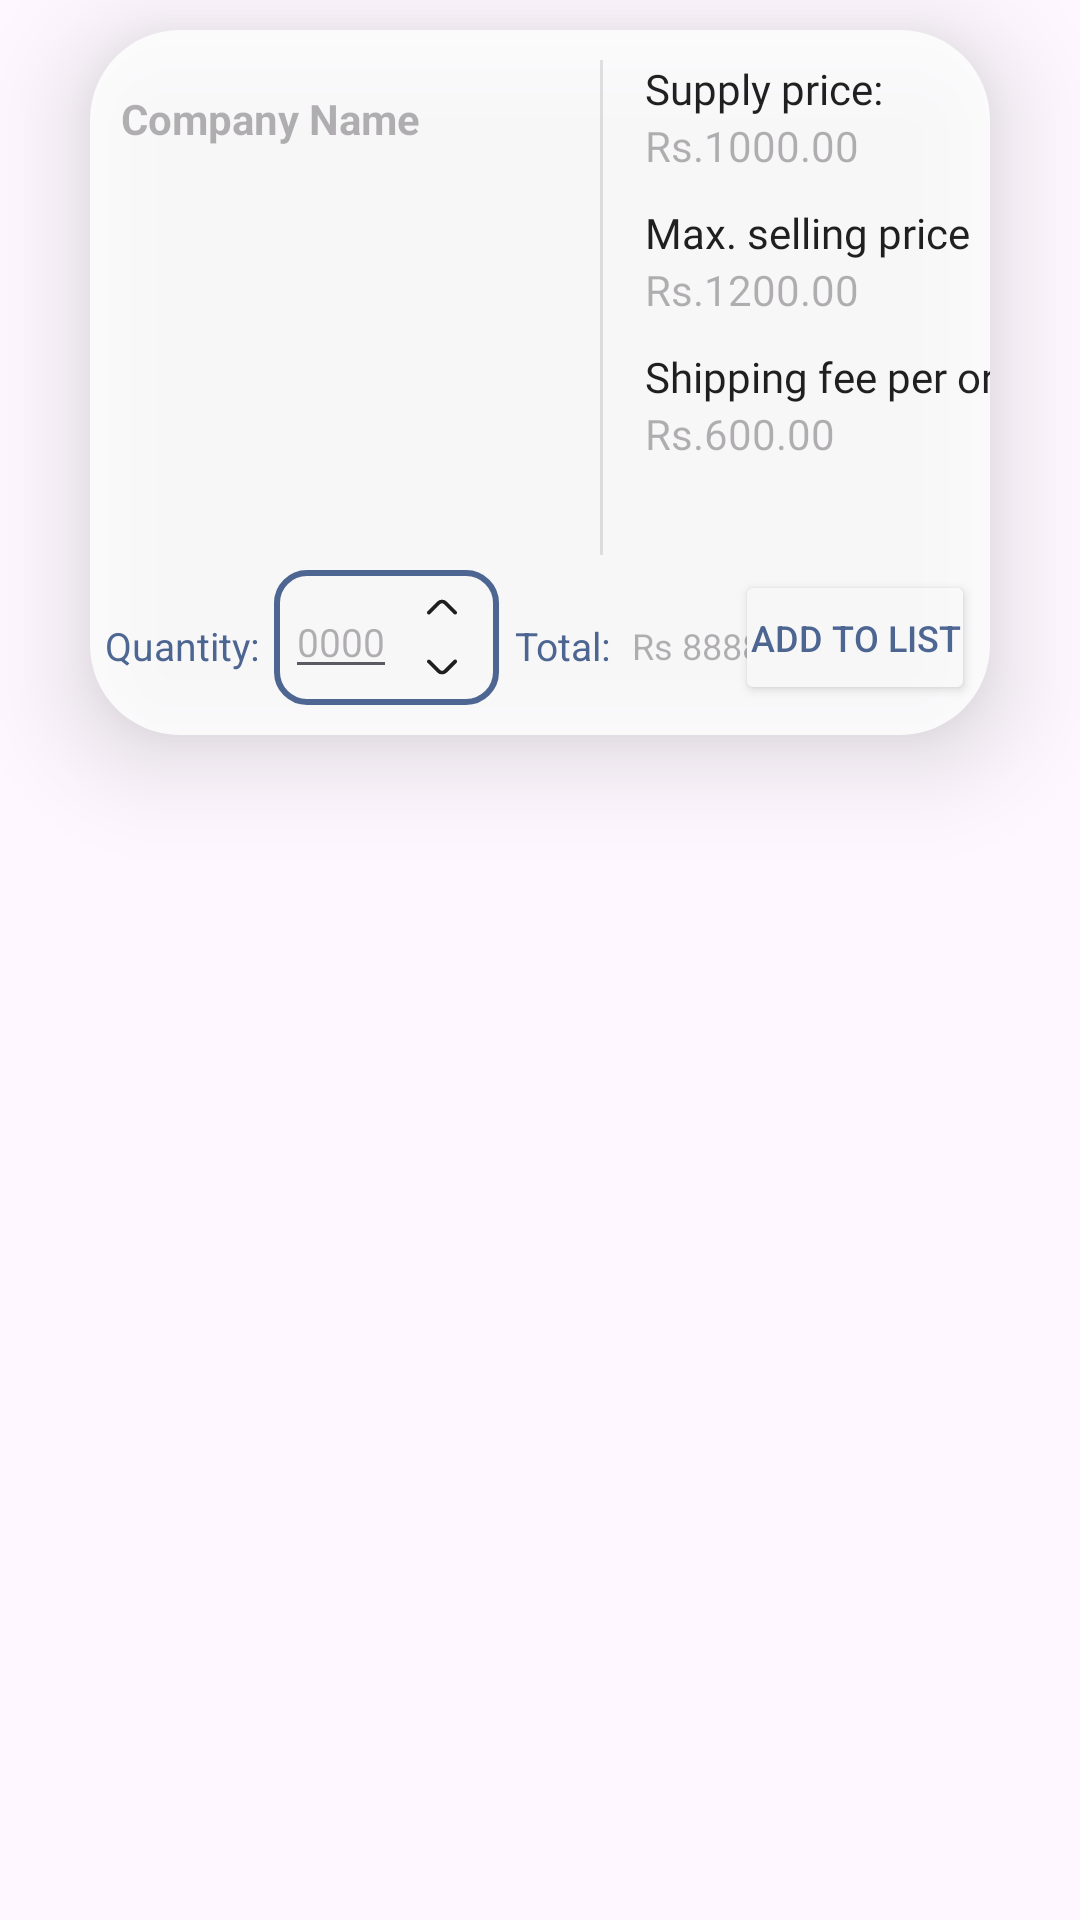

The Android layout XML behind this screen, and the referenced resources:
<!-- AndroidManifest.xml: application theme Theme.ShopLink -->
<!-- res/layout/shop_single_product_card.xml -->
<?xml version="1.0" encoding="utf-8"?>
<androidx.constraintlayout.widget.ConstraintLayout
    xmlns:android="http://schemas.android.com/apk/res/android"
    xmlns:app="http://schemas.android.com/apk/res-auto"
    android:layout_width="match_parent"
    android:layout_height="wrap_content">

    <androidx.cardview.widget.CardView
        android:layout_width="match_parent"
        android:layout_height="wrap_content"
        android:layout_marginLeft="30dp"
        android:layout_marginRight="30dp"
        android:layout_marginTop="10dp"
        android:background="@drawable/custom_edittext"
        app:cardCornerRadius="30dp"
        app:cardElevation="20dp"
        android:alpha="0.85"
        app:layout_constraintTop_toTopOf="parent">

        <androidx.constraintlayout.widget.ConstraintLayout
            android:layout_width="match_parent"
            android:layout_height="wrap_content"
            android:background="@color/white">

            <TextView
                android:id="@+id/txtCompanyName"
                android:layout_width="100dp"
                android:layout_height="wrap_content"
                android:layout_marginStart="10dp"
                android:layout_marginTop="20dp"
                android:hint="Company Name"
                android:textAlignment="center"
                android:textColor="@color/DarkBlue"
                android:inputType="textMultiLine"
                android:textSize="14dp"
                android:textStyle="bold"
                app:layout_constraintStart_toStartOf="parent"
                app:layout_constraintTop_toTopOf="parent" />

            <ImageView
                android:id="@+id/imgViewSupLogo"
                android:layout_width="50dp"
                android:layout_height="50dp"
                android:layout_marginTop="10dp"
                app:layout_constraintStart_toEndOf="@id/txtCompanyName"
                app:layout_constraintTop_toTopOf="parent" />

            <ImageView
                android:id="@+id/imgViewItem"
                android:layout_width="150dp"
                android:layout_height="100dp"
                android:layout_marginStart="10dp"
                android:layout_marginTop="10dp"
                app:layout_constraintStart_toStartOf="parent"
                app:layout_constraintTop_toBottomOf="@id/imgViewSupLogo" />

            <TextView
                android:id="@+id/txtQty"
                android:layout_width="wrap_content"
                android:layout_height="wrap_content"
                android:layout_marginStart="5dp"
                android:layout_marginTop="15dp"
                android:layout_marginBottom="10dp"
                android:text="Quantity:"
                android:textAlignment="center"
                android:textColor="@color/DarkBlue"
                android:textSize="13dp"
                app:layout_constraintBottom_toBottomOf="parent"
                app:layout_constraintStart_toStartOf="parent"
                app:layout_constraintTop_toBottomOf="@id/imgViewItem" />

            <LinearLayout
                android:layout_width="75dp"
                android:layout_height="45dp"
                android:orientation="horizontal"
                android:id="@+id/linearLayout"
                android:layout_marginTop="10dp"
                android:layout_marginBottom="10dp"
                android:layout_marginStart="5dp"
                android:background="@drawable/border_edit1"
                android:gravity="center"
                app:layout_constraintStart_toEndOf="@id/txtQty"
                app:layout_constraintBottom_toBottomOf="parent"
                app:layout_constraintTop_toBottomOf="@id/imgViewItem">

                
                <EditText
                    android:id="@+id/numInput"
                    android:textSize="13sp"
                    android:layout_width="wrap_content"
                    android:layout_height="wrap_content"
                    android:inputType="number"
                    android:gravity="center"
                    android:hint="0000" />

                <LinearLayout
                    android:layout_width="wrap_content"
                    android:layout_height="wrap_content"
                    android:orientation="vertical">

                    
                    <ImageButton
                        android:id="@+id/btnIncrement"
                        android:layout_width="30dp"
                        android:layout_height="20dp"
                        android:src="@drawable/upicon"
                        android:background="@null"/>

                    
                    <ImageButton
                        android:id="@+id/btnDecrement"
                        android:layout_width="30dp"
                        android:layout_height="20dp"
                        android:background="@null"
                        android:src="@drawable/downicon"/>
                </LinearLayout>
            </LinearLayout>

            <TextView
                android:id="@+id/txtTotal"
                android:layout_width="wrap_content"
                android:layout_height="wrap_content"
                android:layout_marginStart="5dp"
                android:layout_marginTop="15dp"
                android:layout_marginBottom="10dp"
                android:text="Total:"
                android:textAlignment="center"
                android:textColor="@color/DarkBlue"
                android:textSize="13dp"
                app:layout_constraintBottom_toBottomOf="parent"
                app:layout_constraintStart_toEndOf="@id/linearLayout"
                app:layout_constraintTop_toBottomOf="@id/imgViewItem" />

            <TextView
                android:id="@+id/txtTotalPrice"
                android:layout_width="85dp"
                android:layout_height="wrap_content"
                android:layout_marginStart="5dp"
                android:layout_marginTop="15dp"
                android:layout_marginBottom="10dp"
                android:hint="Rs 8888888.00"
                android:textAlignment="center"
                android:textColor="@color/DarkBlue"
                android:textSize="12sp"
                app:layout_constraintBottom_toBottomOf="parent"
                app:layout_constraintStart_toEndOf="@id/txtTotal"
                app:layout_constraintTop_toBottomOf="@id/imgViewItem" />

            <Button
                android:id="@+id/btnAddToList"
                android:layout_width="80dp"
                android:layout_height="45dp"
                android:layout_marginEnd="5dp"
                android:layout_marginBottom="10dp"
                android:padding="1dp"
                android:text="Add to list"
                android:foreground="@drawable/custom_edittext"
                android:backgroundTint="@color/white"
                android:textColor="@color/DarkBlue"
                android:textSize="12sp"
                app:layout_constraintEnd_toEndOf="parent"
                app:layout_constraintBottom_toBottomOf="parent" />


            <View
                android:id="@+id/divider"
                android:layout_width="1dp"
                android:layout_height="165dp"
                android:layout_marginTop="10dp"
                android:layout_marginStart="10dp"
                android:background="?android:attr/listDivider"
                app:layout_constraintStart_toEndOf="@+id/imgViewItem"
                app:layout_constraintTop_toTopOf="parent" />

            <TextView
                android:id="@+id/textView5"
                android:layout_width="wrap_content"
                android:layout_height="wrap_content"
                android:layout_marginStart="15dp"
                android:fontFamily="@font/inter_24pt_medium"
                android:layout_marginTop="10dp"
                android:text="Supply price:"
                android:textColor="@color/black"
                android:textSize="14sp"
                app:layout_constraintStart_toStartOf="@id/divider"
                app:layout_constraintTop_toTopOf="parent"/>

            <TextView
                android:id="@+id/txtSupplyPrice"
                android:layout_width="100dp"
                android:layout_height="wrap_content"
                android:layout_marginStart="15dp"
                android:hint="Rs.1000.00"
                android:textColor="@color/black"
                android:textSize="14sp"
                app:layout_constraintStart_toStartOf="@id/divider"
                app:layout_constraintTop_toBottomOf="@id/textView5"/>

            <TextView
                android:id="@+id/textView6"
                android:layout_width="wrap_content"
                android:layout_height="wrap_content"
                android:layout_marginStart="15dp"
                android:layout_marginTop="10dp"
                android:fontFamily="@font/inter_24pt_medium"
                android:text="Max. selling price"
                android:textColor="@color/black"
                android:textSize="14sp"
                app:layout_constraintStart_toStartOf="@id/divider"
                app:layout_constraintTop_toBottomOf="@id/txtSupplyPrice"/>

            <TextView
                android:id="@+id/txtMaxSellPrice"
                android:layout_width="100dp"
                android:layout_height="wrap_content"
                android:layout_marginStart="15dp"
                android:hint="Rs.1200.00"
                android:textColor="@color/black"
                android:textSize="14sp"
                app:layout_constraintStart_toStartOf="@id/divider"
                app:layout_constraintTop_toBottomOf="@id/textView6"/>

            <TextView
                android:id="@+id/textView7"
                android:layout_width="wrap_content"
                android:layout_height="wrap_content"
                android:layout_marginStart="15dp"
                android:layout_marginTop="10dp"
                android:fontFamily="@font/inter_24pt_medium"
                android:text="Shipping fee per order"
                android:textColor="@color/black"
                android:textSize="14sp"
                app:layout_constraintStart_toStartOf="@id/divider"
                app:layout_constraintTop_toBottomOf="@id/txtMaxSellPrice"/>

            <TextView
                android:id="@+id/txtShipFeePerOrder"
                android:layout_width="100dp"
                android:layout_height="wrap_content"
                android:layout_marginStart="15dp"
                android:hint="Rs.600.00"
                android:textColor="@color/black"
                android:textSize="14sp"
                app:layout_constraintStart_toStartOf="@id/divider"
                app:layout_constraintTop_toBottomOf="@id/textView7"/>




        </androidx.constraintlayout.widget.ConstraintLayout>



    </androidx.cardview.widget.CardView>


</androidx.constraintlayout.widget.ConstraintLayout>
<!-- resources referenced by this layout -->
<resources>
  <color name="DarkBlue">#365486</color>
  <color name="black">#FF000000</color>
  <color name="white">#FFFFFFFF</color>
  <!-- drawable border_edit1 (drawable) -->
  <?xml version="1.0" encoding="utf-8"?>
  <shape xmlns:android="http://schemas.android.com/apk/res/android"
      android:shape="rectangle">
  
      
      <stroke
          android:width="2dp"
          android:color="@color/DarkBlue" />
  
      
      <corners android:radius="10dp" />
  </shape>
  <!-- drawable custom_edittext (drawable) -->
  <?xml version="1.0" encoding="utf-8"?>
  <shape xmlns:android="http://schemas.android.com/apk/res/android"
      android:shape="rectangle">
  
      
      <stroke
          android:width="3dp"
          android:color="@color/DarkBlue" />
  
      
      <corners android:radius="20dp" />
  </shape>
  <!-- drawable downicon (drawable) -->
  <vector xmlns:android="http://schemas.android.com/apk/res/android" android:height="10dp" android:viewportHeight="24" android:viewportWidth="24" android:width="10dp">
        
      <path android:fillColor="#FF000000" android:pathData="M1.51,6.079a1.492,1.492 0,0 1,1.06 0.44l7.673,7.672a2.5,2.5 0,0 0,3.536 0L21.44,6.529A1.5,1.5 0,1 1,23.561 8.65L15.9,16.312a5.505,5.505 0,0 1,-7.778 0L0.449,8.64A1.5,1.5 0,0 1,1.51 6.079Z"/>
      
  </vector>
  <!-- drawable upicon (drawable) -->
  <vector xmlns:android="http://schemas.android.com/apk/res/android" android:height="10dp" android:viewportHeight="24" android:viewportWidth="24" android:width="10dp">
        
      <path android:fillColor="#FF000000" android:pathData="M22.5,18a1.5,1.5 0,0 1,-1.061 -0.44L13.768,9.889a2.5,2.5 0,0 0,-3.536 0L2.57,17.551A1.5,1.5 0,0 1,0.449 15.43L8.111,7.768a5.505,5.505 0,0 1,7.778 0l7.672,7.672A1.5,1.5 0,0 1,22.5 18Z"/>
      
  </vector>
  <style name="Theme.ShopLink" parent="Base.Theme.ShopLink" />
  <style name="Base.Theme.ShopLink" parent="Theme.Material3.DayNight.NoActionBar">
          
          
      </style>
</resources>
